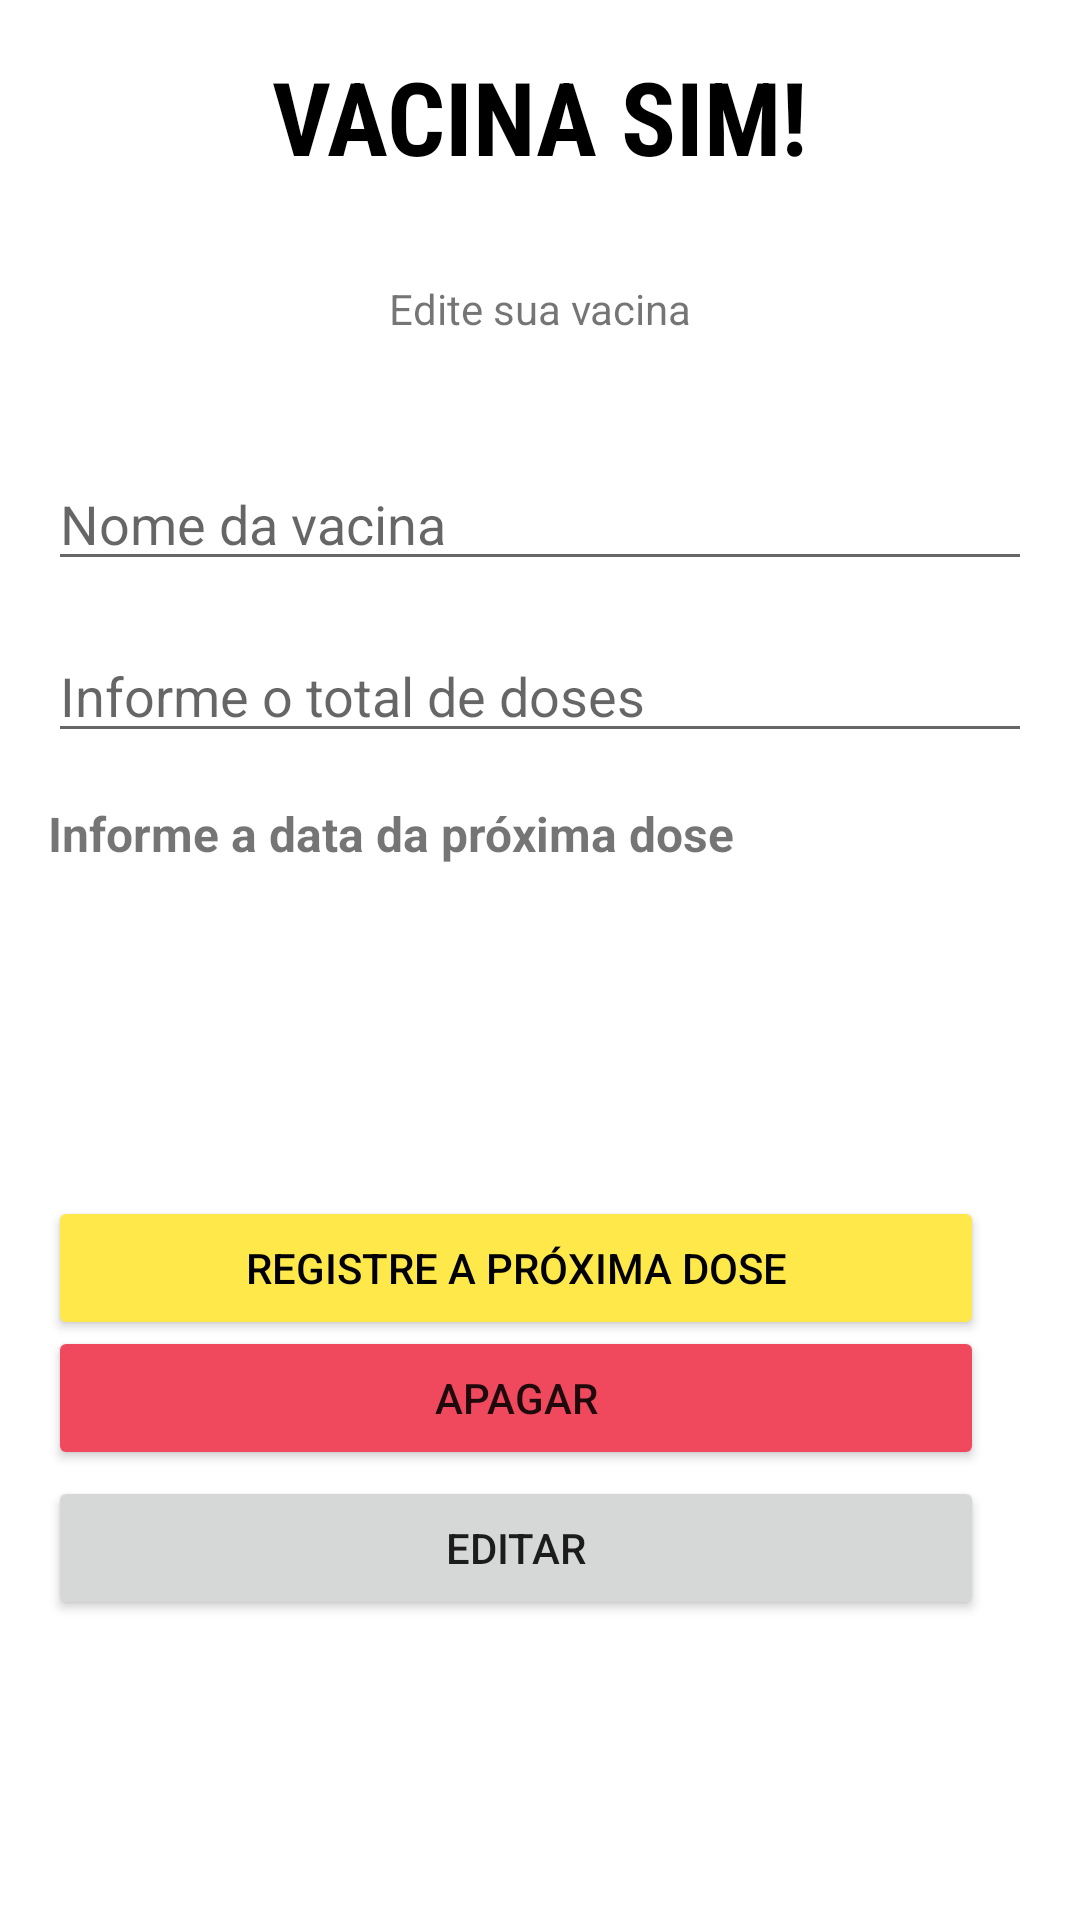

Produce the Android XML layout that renders to this screen, including the resource entries it uses.
<!-- AndroidManifest.xml: application theme Theme.Tp3desenvolvimentoKotlin -->
<!-- res/layout/show_vaccine_fragment.xml -->
<?xml version="1.0" encoding="utf-8"?>
<androidx.constraintlayout.widget.ConstraintLayout xmlns:android="http://schemas.android.com/apk/res/android"
    xmlns:app="http://schemas.android.com/apk/res-auto"
    xmlns:tools="http://schemas.android.com/tools"
    android:id="@+id/frameLayout5"
    android:layout_width="match_parent"
    android:layout_height="match_parent"
    tools:context=".ui.home.show.ShowVaccineFragment" >

    <Button
        android:id="@+id/btnEditarDose"
        android:layout_width="0dp"
        android:layout_height="wrap_content"
        android:layout_marginStart="16dp"
        android:layout_marginLeft="16dp"
        android:layout_marginEnd="32dp"
        android:layout_marginRight="32dp"
        android:layout_marginBottom="100dp"
        android:text="Editar"
        app:layout_constraintBottom_toBottomOf="parent"
        app:layout_constraintEnd_toEndOf="parent"
        app:layout_constraintStart_toStartOf="parent" />

    <TextView
        android:id="@+id/textView4"
        android:layout_width="wrap_content"
        android:layout_height="wrap_content"
        android:layout_marginStart="8dp"
        android:layout_marginLeft="8dp"
        android:layout_marginTop="16dp"
        android:layout_marginEnd="8dp"
        android:layout_marginRight="8dp"
        android:fontFamily="sans-serif-condensed"
        android:text="VACINA SIM!"
        android:textColor="@color/black"
        android:textSize="34sp"
        android:textStyle="bold"
        app:layout_constraintEnd_toEndOf="parent"
        app:layout_constraintStart_toStartOf="parent"
        app:layout_constraintTop_toTopOf="parent" />

    <TextView
        android:id="@+id/textView5"
        android:layout_width="wrap_content"
        android:layout_height="wrap_content"
        android:layout_marginStart="8dp"
        android:layout_marginLeft="8dp"
        android:layout_marginTop="32dp"
        android:layout_marginEnd="8dp"
        android:layout_marginRight="8dp"
        android:text="Edite sua vacina"
        app:layout_constraintEnd_toEndOf="parent"
        app:layout_constraintStart_toStartOf="parent"
        app:layout_constraintTop_toBottomOf="@+id/textView4" />

    <EditText
        android:id="@+id/editTextTextEditNameVaccine"
        android:layout_width="0dp"
        android:layout_height="wrap_content"
        android:layout_marginStart="16dp"
        android:layout_marginLeft="16dp"
        android:layout_marginTop="40dp"
        android:layout_marginEnd="16dp"
        android:layout_marginRight="16dp"
        android:ems="10"
        android:hint="Nome da vacina"
        android:inputType="textPersonName"
        app:layout_constraintEnd_toEndOf="parent"
        app:layout_constraintStart_toStartOf="parent"
        app:layout_constraintTop_toBottomOf="@+id/textView5" />

    <EditText
        android:id="@+id/editTextTextEditTotalVaccine"
        android:layout_width="0dp"
        android:layout_height="wrap_content"
        android:layout_marginStart="16dp"
        android:layout_marginLeft="16dp"
        android:layout_marginTop="16dp"
        android:layout_marginEnd="16dp"
        android:layout_marginRight="16dp"
        android:ems="10"
        android:hint="Informe o total de doses"
        android:inputType="textPersonName"
        app:layout_constraintEnd_toEndOf="parent"
        app:layout_constraintStart_toStartOf="parent"
        app:layout_constraintTop_toBottomOf="@+id/editTextTextEditNameVaccine" />

    <TextView
        android:id="@+id/lblEditSelectDateVaccine"
        android:layout_width="0dp"
        android:layout_height="wrap_content"
        android:layout_marginStart="16dp"
        android:layout_marginLeft="16dp"
        android:layout_marginTop="16dp"
        android:layout_marginEnd="16dp"
        android:layout_marginRight="16dp"
        android:text="Informe a data da próxima dose"
        android:textSize="16sp"
        android:textStyle="bold"
        app:layout_constraintEnd_toEndOf="parent"
        app:layout_constraintStart_toStartOf="parent"
        app:layout_constraintTop_toBottomOf="@+id/editTextTextEditTotalVaccine" />

    <Button
        android:id="@+id/addNextDose"
        android:layout_width="0dp"
        android:layout_height="wrap_content"
        android:layout_marginStart="16dp"
        android:layout_marginLeft="16dp"
        android:layout_marginTop="110dp"
        android:layout_marginEnd="32dp"
        android:layout_marginRight="32dp"
        android:text="Registre a próxima dose"
        android:textColor="@color/black"
        app:backgroundTint="@color/defaultbackground"
        app:layout_constraintEnd_toEndOf="parent"
        app:layout_constraintStart_toStartOf="parent"
        app:layout_constraintTop_toBottomOf="@+id/lblEditSelectDateVaccine" />

    <Button
        android:id="@+id/removeDose"
        android:layout_width="0dp"
        android:layout_height="wrap_content"
        android:layout_marginStart="16dp"
        android:layout_marginLeft="16dp"
        android:layout_marginEnd="32dp"
        android:layout_marginRight="32dp"
        android:layout_marginBottom="150dp"
        android:text="Apagar"
        android:visibility="visible"
        app:backgroundTint="@color/remove"
        app:layout_constraintBottom_toBottomOf="parent"
        app:layout_constraintEnd_toEndOf="parent"
        app:layout_constraintHorizontal_bias="0.0"
        app:layout_constraintStart_toStartOf="parent" />

</androidx.constraintlayout.widget.ConstraintLayout>
<!-- resources referenced by this layout -->
<resources>
  <color name="black">#FF000000</color>
  <color name="defaultbackground">#FFE849</color>
  <color name="remove">#F0495E</color>
  <style name="Theme.Tp3desenvolvimentoKotlin" parent="Theme.MaterialComponents.DayNight.DarkActionBar">
          
          <item name="colorPrimary">#4D4D3D</item>
          <item name="colorPrimaryVariant">@color/purple_700</item>
          <item name="colorOnPrimary">@color/white</item>
          
          <item name="colorSecondary">@color/teal_200</item>
          <item name="colorSecondaryVariant">@color/teal_700</item>
          <item name="colorOnSecondary">@color/black</item>
          
          <item name="android:statusBarColor" tools:targetApi="l">?attr/colorPrimaryVariant</item>
          
      </style>
  <color name="purple_700">#FF3700B3</color>
  <color name="white">#FFFFFFFF</color>
  <color name="teal_200">#FF03DAC5</color>
  <color name="teal_700">#FF018786</color>
</resources>
